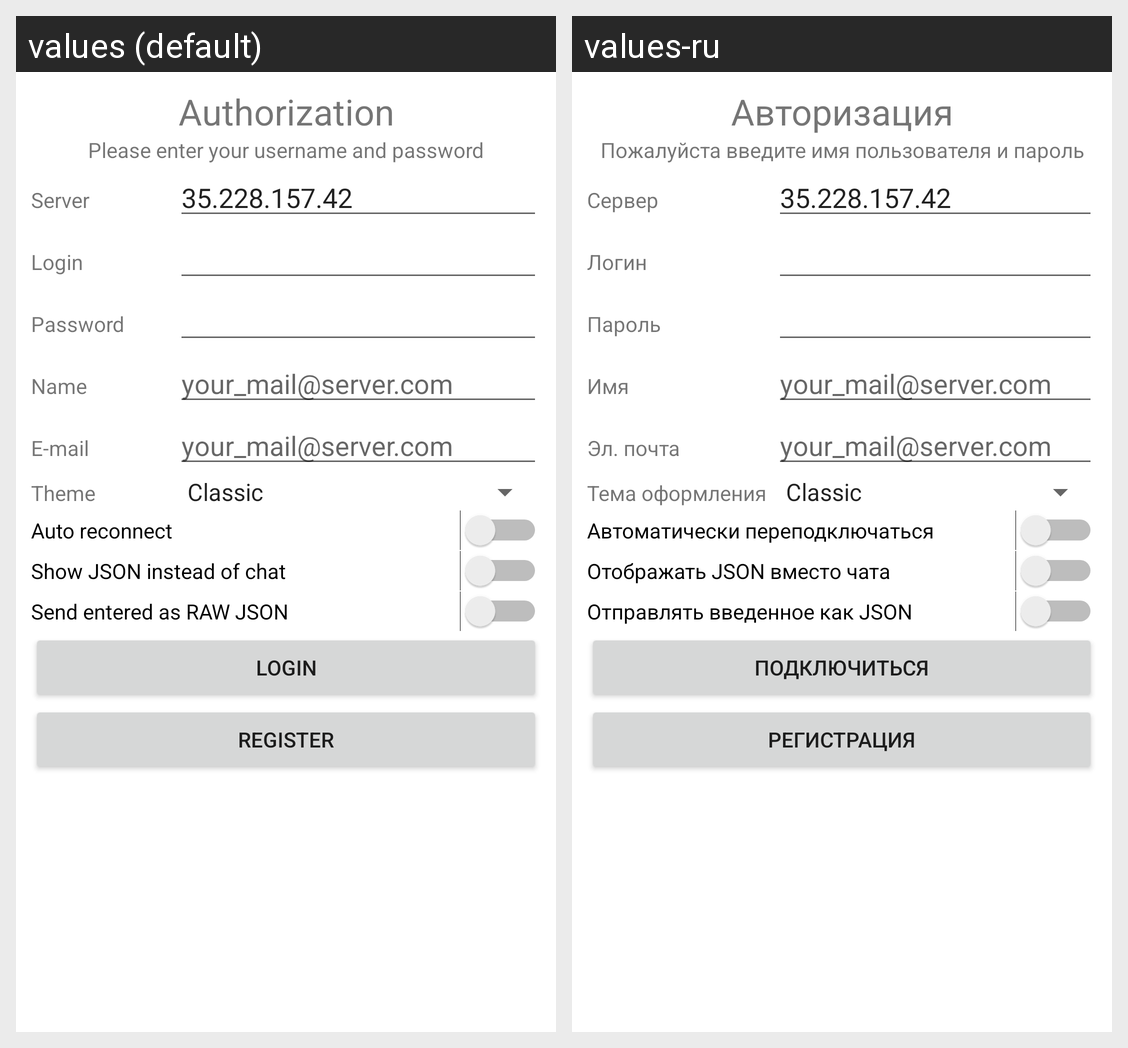

For this localized Android screen grid, give each drawn string resource with its value in every locale shown.
Android screen res/layout/activity_login.xml rendered under 2 locales, left to right: values (default), values-ru. Device: Nexus 5 (rendered at 1080×1920; each locale shown at half size, 540×960, under a caption strip naming it); theme AppTheme.
Strings drawn on this screen, with the default value and each locale's value (text and hints the layout hard-codes, and strings that could not be matched under every locale, appear in the picture but are not listed):

auth
  values: Authorization
  values-ru: Авторизация

auth_hint
  values: Please enter your username and password
  values-ru: Пожалуйста введите имя пользователя и пароль

servername
  values: Server
  values-ru: Сервер

default_server
  values: 35.228.157.42
  values-ru: 35.228.157.42  [not translated; the default value is used]

loginname
  values: Login
  values-ru: Логин

password
  values: Password
  values-ru: Пароль

username
  values: Name
  values-ru: Имя

email_hint
  values: your_mail@server.com
  values-ru: your_mail@server.com  [not translated; the default value is used]

email
  values: E-mail
  values-ru: Эл. почта

themes
  values: Theme
  values-ru: Тема оформления

switch_reconnect
  values: Auto reconnect 
  values-ru: Автоматически переподключаться

switch_json_output
  values: Show JSON instead of chat
  values-ru: Отображать JSON вместо чата

switch_raw_json
  values: Send entered as RAW JSON
  values-ru: Отправлять введенное как JSON

login
  values: Login
  values-ru: Подключиться

register
  values: Register
  values-ru: Регистрация
